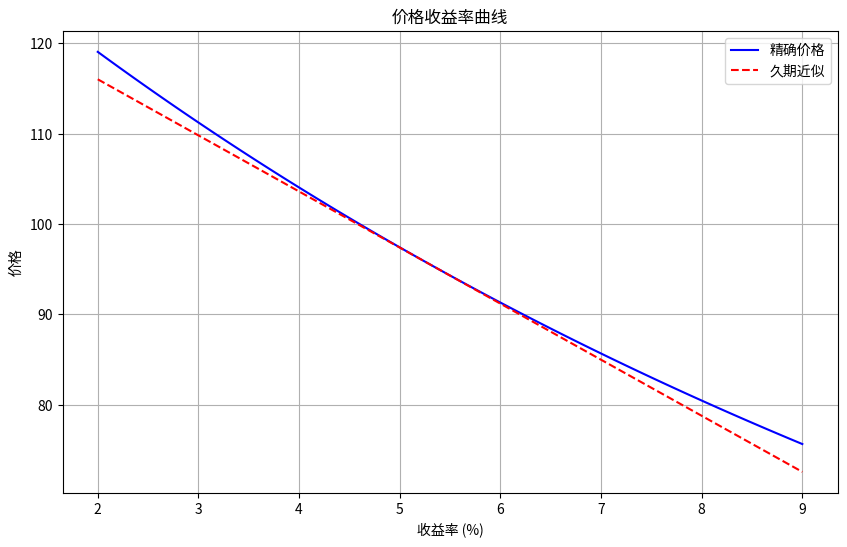

Write the Python code that produced this figure.
import numpy as np
import matplotlib.pyplot as plt
import os

# 参数
face_value = 100
coupon_rate = 0.046
ytm_base = 0.053
n_years = 7
y_range = np.linspace(0.02, 0.09, 100)

# 计算精确价格
def bond_price(y, coupon, face_value, n):
    cash_flows = np.array([coupon * face_value] * n + [face_value * (1 + coupon)])
    periods = np.arange(1, n + 2)
    pv = np.sum(cash_flows / (1 + y) ** periods)
    return pv

# 计算久期
def macaulay_duration(y, coupon, face_value, n):
    cash_flows = np.array([coupon * face_value] * n + [face_value * (1 + coupon)])
    periods = np.arange(1, n + 2)
    pv_cash_flows = cash_flows / (1 + y) ** periods
    duration = np.sum(periods * pv_cash_flows) / np.sum(pv_cash_flows)
    return duration

# 基准价格和久期
P0 = bond_price(ytm_base, coupon_rate, face_value, n_years)
D = macaulay_duration(ytm_base, coupon_rate, face_value, n_years)
ModD = D / (1 + ytm_base)

# 精确价格和久期近似价格
prices_exact = [bond_price(y, coupon_rate, face_value, n_years) for y in y_range]
prices_approx = [P0 * (1 - ModD * (y - ytm_base)) for y in y_range]

# 收益率+100bp后的结果
ytm_up100bp = ytm_base + 0.01
price_up100bp = bond_price(ytm_up100bp, coupon_rate, face_value, n_years)
dur_approx_change = -ModD * 0.01 * 100  # 百分比变化

# 绘图
plt.figure(figsize=(10, 6))
plt.plot(y_range * 100, prices_exact, label='精确价格', color='blue')
plt.plot(y_range * 100, prices_approx, label='久期近似', color='red', linestyle='--')
plt.xlabel('收益率 (%)')
plt.ylabel('价格')
plt.title('价格收益率曲线')
plt.legend()
plt.grid(True)

# 保存图片
figure_path = 'bond_price_yield_curve.png'
plt.savefig(figure_path)
plt.close()

# 结果字典
result = {
    'price_at_up100bp': price_up100bp,
    'dur_approx_change_up100bp': dur_approx_change,
    'figure_path': os.path.abspath(figure_path)
}

print(result)
